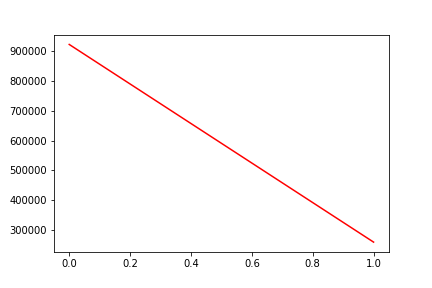

The data file committed next to this chart (first rows):
, date, assets
0, 0, 921760
1, 20180208, 259664
